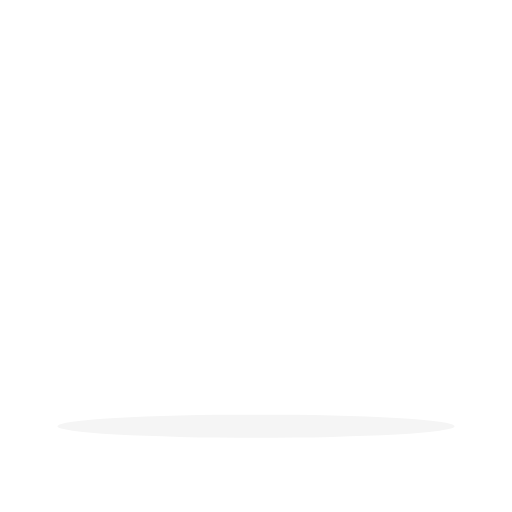
t = 0.00 s
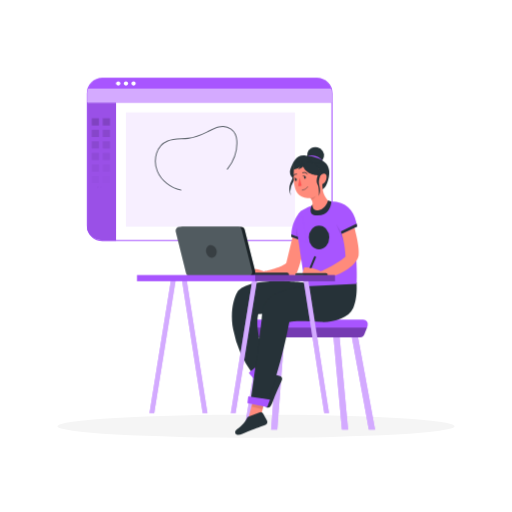
t = 0.97 s
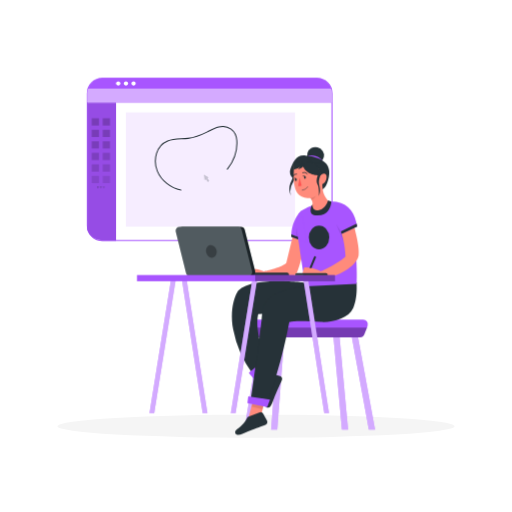
t = 1.22 s
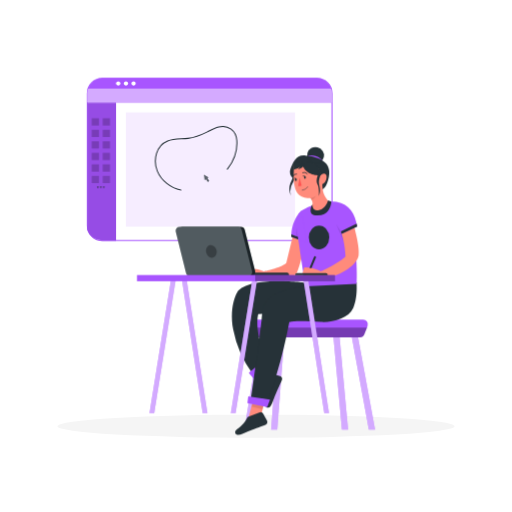
t = 1.47 s
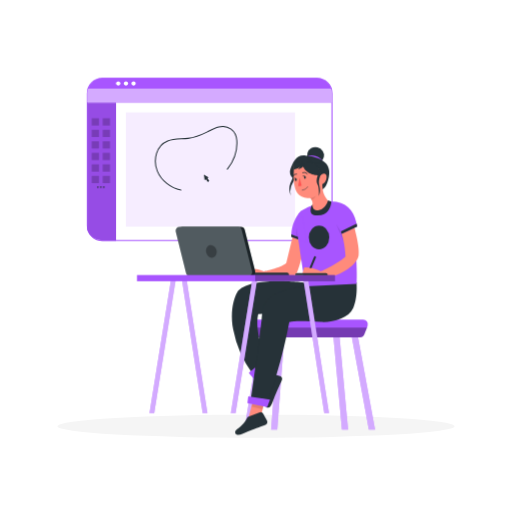
t = 1.72 s
t = 1.97 s: frame unchanged from t = 1.72 s, image omitted

The animated SVG that drew these frames (rendered in a browser with its animation timeline set to each time). Animation: 1 CSS @keyframes rule; one cycle of 1.97 s.

<svg class="animated" id="freepik_stories-designer-girl" xmlns="http://www.w3.org/2000/svg" viewBox="0 0 500 500" version="1.1" xmlns:xlink="http://www.w3.org/1999/xlink" xmlns:svgjs="http://svgjs.com/svgjs"><style>svg#freepik_stories-designer-girl:not(.animated) .animable {opacity: 0;}svg#freepik_stories-designer-girl.animated #ela2lynbecxne {animation: 1s 1 forwards cubic-bezier(.36,-0.01,.5,1.38) fadeIn;animation-delay: 0s;}svg#freepik_stories-designer-girl.animated #elswizjcpiaci {animation: 1s 1 forwards cubic-bezier(.36,-0.01,.5,1.38) fadeIn;animation-delay: 0.034482758620689655s;opacity: 0}svg#freepik_stories-designer-girl.animated #el4j0smkh4lzj {animation: 1s 1 forwards cubic-bezier(.36,-0.01,.5,1.38) fadeIn;animation-delay: 0.06896551724137931s;opacity: 0}svg#freepik_stories-designer-girl.animated #eljkd59qvf2ah {animation: 1s 1 forwards cubic-bezier(.36,-0.01,.5,1.38) fadeIn;animation-delay: 0.10344827586206896s;opacity: 0}svg#freepik_stories-designer-girl.animated #el23mmvmabefnh {animation: 1s 1 forwards cubic-bezier(.36,-0.01,.5,1.38) fadeIn;animation-delay: 0.13793103448275862s;opacity: 0}svg#freepik_stories-designer-girl.animated #elajlctnyo4ob {animation: 1s 1 forwards cubic-bezier(.36,-0.01,.5,1.38) fadeIn;animation-delay: 0.1724137931034483s;opacity: 0}svg#freepik_stories-designer-girl.animated #el1mh9ccr4up1 {animation: 1s 1 forwards cubic-bezier(.36,-0.01,.5,1.38) fadeIn;animation-delay: 0.20689655172413793s;opacity: 0}svg#freepik_stories-designer-girl.animated #el7vg6thjrhk {animation: 1s 1 forwards cubic-bezier(.36,-0.01,.5,1.38) fadeIn;animation-delay: 0.24137931034482757s;opacity: 0}svg#freepik_stories-designer-girl.animated #el6flpjyusp8h {animation: 1s 1 forwards cubic-bezier(.36,-0.01,.5,1.38) fadeIn;animation-delay: 0.27586206896551724s;opacity: 0}svg#freepik_stories-designer-girl.animated #el0h3l0itza7i {animation: 1s 1 forwards cubic-bezier(.36,-0.01,.5,1.38) fadeIn;animation-delay: 0.3103448275862069s;opacity: 0}svg#freepik_stories-designer-girl.animated #ellsphz0d7pvs {animation: 1s 1 forwards cubic-bezier(.36,-0.01,.5,1.38) fadeIn;animation-delay: 0.3448275862068966s;opacity: 0}svg#freepik_stories-designer-girl.animated #elxuxxuf5x0zn {animation: 1s 1 forwards cubic-bezier(.36,-0.01,.5,1.38) fadeIn;animation-delay: 0.3793103448275862s;opacity: 0}svg#freepik_stories-designer-girl.animated #el68su95dft3k {animation: 1s 1 forwards cubic-bezier(.36,-0.01,.5,1.38) fadeIn;animation-delay: 0.41379310344827586s;opacity: 0}svg#freepik_stories-designer-girl.animated #el9r9byrkn90f {animation: 1s 1 forwards cubic-bezier(.36,-0.01,.5,1.38) fadeIn;animation-delay: 0.4482758620689655s;opacity: 0}svg#freepik_stories-designer-girl.animated #elxpjkz62j0f {animation: 1s 1 forwards cubic-bezier(.36,-0.01,.5,1.38) fadeIn;animation-delay: 0.48275862068965514s;opacity: 0}svg#freepik_stories-designer-girl.animated #eli8933hbskrr {animation: 1s 1 forwards cubic-bezier(.36,-0.01,.5,1.38) fadeIn;animation-delay: 0.5172413793103449s;opacity: 0}svg#freepik_stories-designer-girl.animated #el6t0g7rbydy5 {animation: 1s 1 forwards cubic-bezier(.36,-0.01,.5,1.38) fadeIn;animation-delay: 0.5517241379310345s;opacity: 0}svg#freepik_stories-designer-girl.animated #eljvxrr5qwwn {animation: 1s 1 forwards cubic-bezier(.36,-0.01,.5,1.38) fadeIn;animation-delay: 0.5862068965517241s;opacity: 0}svg#freepik_stories-designer-girl.animated #el4mjn61kvzn3 {animation: 1s 1 forwards cubic-bezier(.36,-0.01,.5,1.38) fadeIn;animation-delay: 0.6206896551724138s;opacity: 0}svg#freepik_stories-designer-girl.animated #elkjlkjjhjtxj {animation: 1s 1 forwards cubic-bezier(.36,-0.01,.5,1.38) fadeIn;animation-delay: 0.6551724137931034s;opacity: 0}svg#freepik_stories-designer-girl.animated #elzdrke86yqa9 {animation: 1s 1 forwards cubic-bezier(.36,-0.01,.5,1.38) fadeIn;animation-delay: 0.6896551724137931s;opacity: 0}svg#freepik_stories-designer-girl.animated #elck9nc52lizb {animation: 1s 1 forwards cubic-bezier(.36,-0.01,.5,1.38) fadeIn;animation-delay: 0.7241379310344828s;opacity: 0}svg#freepik_stories-designer-girl.animated #elf6gxcj92d2 {animation: 1s 1 forwards cubic-bezier(.36,-0.01,.5,1.38) fadeIn;animation-delay: 0.7586206896551724s;opacity: 0}svg#freepik_stories-designer-girl.animated #ellk4j0p5d0z {animation: 1s 1 forwards cubic-bezier(.36,-0.01,.5,1.38) fadeIn;animation-delay: 0.7931034482758621s;opacity: 0}svg#freepik_stories-designer-girl.animated #elmoke9iai8q {animation: 1s 1 forwards cubic-bezier(.36,-0.01,.5,1.38) fadeIn;animation-delay: 0.8275862068965517s;opacity: 0}svg#freepik_stories-designer-girl.animated #elfv9koxl61m {animation: 1s 1 forwards cubic-bezier(.36,-0.01,.5,1.38) fadeIn;animation-delay: 0.8620689655172413s;opacity: 0}svg#freepik_stories-designer-girl.animated #elxrkiuxyiaq {animation: 1s 1 forwards cubic-bezier(.36,-0.01,.5,1.38) fadeIn;animation-delay: 0.896551724137931s;opacity: 0}svg#freepik_stories-designer-girl.animated #el2i1ojc3zahe {animation: 1s 1 forwards cubic-bezier(.36,-0.01,.5,1.38) fadeIn;animation-delay: 0.9310344827586207s;opacity: 0}svg#freepik_stories-designer-girl.animated #elr0xoe6le5k {animation: 1s 1 forwards cubic-bezier(.36,-0.01,.5,1.38) fadeIn;animation-delay: 0.9655172413793103s;opacity: 0}svg#freepik_stories-designer-girl.animated #freepik--Screen--inject-22 {animation: 1s 1 forwards cubic-bezier(.36,-0.01,.5,1.38) fadeIn;animation-delay: 0s;}svg#freepik_stories-designer-girl.animated #freepik--Character--inject-22 {animation: 1s 1 forwards cubic-bezier(.36,-0.01,.5,1.38) fadeIn;animation-delay: 0s;}            @keyframes fadeIn {                0% {                    opacity: 0;                }                100% {                    opacity: 1;                }            }        </style><g id="freepik--Shadow--inject-22" class="animable" style="transform-origin: 250px 416.24px;"><ellipse id="freepik--shape--inject-22" cx="250" cy="416.24" rx="193.89" ry="11.32" style="fill: rgb(245, 245, 245); transform-origin: 250px 416.24px;" class="animable"></ellipse></g><g id="freepik--Screen--inject-22" class="animable" style="transform-origin: 204.7px 155.625px;"><path d="M324.2,100.28V220.07a14.81,14.81,0,0,1-14.81,14.82H297.5V100.28Z" style="fill: rgb(168, 85, 255); transform-origin: 310.85px 167.585px;" id="ela2lynbecxne" class="animable"></path><g id="elswizjcpiaci"><path d="M324.2,100.28V220.07a14.81,14.81,0,0,1-14.81,14.82H297.5V100.28Z" style="fill: rgb(255, 255, 255); opacity: 0.8; transform-origin: 310.85px 167.585px;" class="animable"></path></g><path d="M324.2,91.18V220.07a14.81,14.81,0,0,1-14.81,14.82H100.06a14.82,14.82,0,0,1-14.82-14.82V91.18a14.81,14.81,0,0,1,14.82-14.82H309.39A14.81,14.81,0,0,1,324.2,91.18Z" style="fill: rgb(255, 255, 255); stroke: rgb(168, 85, 255); stroke-miterlimit: 10; transform-origin: 204.72px 155.625px;" id="el4j0smkh4lzj" class="animable"></path><path d="M323.52,86.73H85.92a14.82,14.82,0,0,1,14.14-10.37H309.39A14.82,14.82,0,0,1,323.52,86.73Z" style="fill: rgb(168, 85, 255); transform-origin: 204.72px 81.545px;" id="eljkd59qvf2ah" class="animable"></path><circle cx="115.44" cy="81.55" r="2.1" style="fill: rgb(255, 255, 255); transform-origin: 115.44px 81.55px;" id="el23mmvmabefnh" class="animable"></circle><circle cx="122.94" cy="81.55" r="2.1" style="fill: rgb(255, 255, 255); transform-origin: 122.94px 81.55px;" id="elajlctnyo4ob" class="animable"></circle><path d="M132.53,81.55a2.11,2.11,0,1,1-2.1-2.11A2.1,2.1,0,0,1,132.53,81.55Z" style="fill: rgb(255, 255, 255); transform-origin: 130.42px 81.55px;" id="el1mh9ccr4up1" class="animable"></path><path d="M324.2,91.18v9.1h-239v-9.1a14.89,14.89,0,0,1,.68-4.45h237.6A14.89,14.89,0,0,1,324.2,91.18Z" style="fill: rgb(168, 85, 255); transform-origin: 204.7px 93.505px;" id="el7vg6thjrhk" class="animable"></path><g id="el6flpjyusp8h"><path d="M324.2,91.18v9.1h-239v-9.1a14.89,14.89,0,0,1,.68-4.45h237.6A14.89,14.89,0,0,1,324.2,91.18Z" style="fill: rgb(255, 255, 255); opacity: 0.5; transform-origin: 204.7px 93.505px;" class="animable"></path></g><path d="M113.35,100.28V234.89H99.73a15.13,15.13,0,0,1-14.49-10.38V100.28Z" style="fill: rgb(168, 85, 255); transform-origin: 99.295px 167.585px;" id="el0h3l0itza7i" class="animable"></path><g id="ellsphz0d7pvs"><path d="M113.35,100.28V234.89H99.73a15.13,15.13,0,0,1-14.49-10.38V100.28Z" style="opacity: 0.1; transform-origin: 99.295px 167.585px;" class="animable"></path></g><g id="elxuxxuf5x0zn"><rect x="122.94" y="109.82" width="165.19" height="111.49" style="fill: rgb(168, 85, 255); opacity: 0.1; transform-origin: 205.535px 165.565px;" class="animable"></rect></g><g id="el68su95dft3k"><rect x="89.55" y="115.44" width="7.1" height="7.1" style="opacity: 0.2; transform-origin: 93.1px 118.99px;" class="animable"></rect></g><g id="el9r9byrkn90f"><rect x="100.3" y="115.44" width="7.1" height="7.1" style="opacity: 0.2; transform-origin: 103.85px 118.99px;" class="animable"></rect></g><path d="M222.06,165.12c6.05-7.84,10-18.13,9.18-28.18-.77-9.43-8.38-15.18-17.62-12.92-3.9,1-7.47,2.9-11.07,4.69-6,3-12.32,5.56-19,6.37s-13.29,0-19.8,2.55c-11.33,4.42-14.48,18.9-10.11,29.4,3.88,9.32,13.12,16.52,22.95,18.52" style="fill: none; stroke: rgb(38, 50, 56); stroke-linecap: round; stroke-linejoin: round; transform-origin: 191.549px 154.539px;" id="elxpjkz62j0f" class="animable"></path><g id="eli8933hbskrr"><rect x="89.55" y="126.7" width="7.1" height="7.1" style="opacity: 0.2; transform-origin: 93.1px 130.25px;" class="animable"></rect></g><g id="el6t0g7rbydy5"><rect x="100.3" y="126.7" width="7.1" height="7.1" style="opacity: 0.2; transform-origin: 103.85px 130.25px;" class="animable"></rect></g><g id="eljvxrr5qwwn"><rect x="89.55" y="137.96" width="7.1" height="7.1" style="opacity: 0.2; transform-origin: 93.1px 141.51px;" class="animable"></rect></g><g id="el4mjn61kvzn3"><rect x="100.3" y="137.96" width="7.1" height="7.1" style="opacity: 0.2; transform-origin: 103.85px 141.51px;" class="animable"></rect></g><g id="elkjlkjjhjtxj"><rect x="89.55" y="149.22" width="7.1" height="7.1" style="opacity: 0.2; transform-origin: 93.1px 152.77px;" class="animable"></rect></g><g id="elzdrke86yqa9"><rect x="100.3" y="149.22" width="7.1" height="7.1" style="opacity: 0.2; transform-origin: 103.85px 152.77px;" class="animable"></rect></g><g id="elck9nc52lizb"><rect x="89.55" y="160.47" width="7.1" height="7.1" style="opacity: 0.2; transform-origin: 93.1px 164.02px;" class="animable"></rect></g><g id="elf6gxcj92d2"><rect x="100.3" y="160.47" width="7.1" height="7.1" style="opacity: 0.2; transform-origin: 103.85px 164.02px;" class="animable"></rect></g><g id="ellk4j0p5d0z"><rect x="89.55" y="171.73" width="7.1" height="7.1" style="opacity: 0.2; transform-origin: 93.1px 175.28px;" class="animable"></rect></g><g id="elmoke9iai8q"><rect x="100.3" y="171.73" width="7.1" height="7.1" style="opacity: 0.2; transform-origin: 103.85px 175.28px;" class="animable"></rect></g><path d="M96.42,182.67a.81.81,0,1,1-.8-.81A.8.8,0,0,1,96.42,182.67Z" style="fill: rgb(38, 50, 56); transform-origin: 95.61px 182.67px;" id="elfv9koxl61m" class="animable"></path><path d="M99.33,182.67a.81.81,0,1,1-.81-.81A.8.8,0,0,1,99.33,182.67Z" style="fill: rgb(38, 50, 56); transform-origin: 98.52px 182.67px;" id="elxrkiuxyiaq" class="animable"></path><path d="M102.23,182.67a.81.81,0,1,1-.8-.81A.8.8,0,0,1,102.23,182.67Z" style="fill: rgb(38, 50, 56); transform-origin: 101.42px 182.67px;" id="el2i1ojc3zahe" class="animable"></path><polygon points="201.1 175.08 199.83 175.97 199.07 170.42 203.7 173.24 202.55 174.02 204.34 176.66 202.93 177.82 201.1 175.08" style="fill: rgb(38, 50, 56); transform-origin: 201.705px 174.12px;" id="elr0xoe6le5k" class="animable"></polygon></g><g id="freepik--Character--inject-22" class="animable" style="transform-origin: 250px 283.334px;"><path d="M298.1,236.09S293,260.71,289.55,267s-23.23,6-23.23,6l-22.9-1.14s-4.36-14.27,14.31-6.87c0,0,15.75-3,21.76-8l6.3-25.83Z" style="fill: rgb(255, 139, 123); transform-origin: 270.539px 252.081px;" id="eljs4mm0ely2m" class="animable"></path><polygon points="366.25 419.63 360.14 419.63 343.56 329.44 342.99 326.33 348.89 325.24 349.66 329.44 366.25 419.63" style="fill: rgb(168, 85, 255); transform-origin: 354.62px 372.435px;" id="ely4kz7auj53" class="animable"></polygon><g id="elw6ly3da6d9f"><polygon points="366.25 419.63 360.14 419.63 343.56 329.44 342.99 326.33 348.89 325.24 349.66 329.44 366.25 419.63" style="fill: rgb(255, 255, 255); opacity: 0.5; transform-origin: 354.62px 372.435px;" class="animable"></polygon></g><polygon points="339.9 419.63 333.87 419.63 325.59 329.44 324.71 319.84 324.51 317.71 330.48 317.16 330.73 319.84 331.61 329.44 339.9 419.63" style="fill: rgb(168, 85, 255); transform-origin: 332.205px 368.395px;" id="elrqe4ccytmtm" class="animable"></polygon><g id="elvi88aa6yji"><polygon points="339.9 419.63 333.87 419.63 325.59 329.44 324.71 319.84 324.51 317.71 330.48 317.16 330.73 319.84 331.61 329.44 339.9 419.63" style="fill: rgb(255, 255, 255); opacity: 0.5; transform-origin: 332.205px 368.395px;" class="animable"></polygon></g><polygon points="278.24 320.98 277.6 329.44 270.74 419.63 264.72 419.63 271.57 329.44 272.25 320.53 278.24 320.98" style="fill: rgb(168, 85, 255); transform-origin: 271.48px 370.08px;" id="elgwtesqcbtvm" class="animable"></polygon><g id="el2x74vpt0bgr"><polygon points="278.24 320.98 277.6 329.44 270.74 419.63 264.72 419.63 271.57 329.44 272.25 320.53 278.24 320.98" style="fill: rgb(255, 255, 255); opacity: 0.5; transform-origin: 271.48px 370.08px;" class="animable"></polygon></g><polygon points="260.85 321.25 259.5 329.44 244.63 419.63 238.55 419.63 253.43 329.44 254.94 320.27 260.85 321.25" style="fill: rgb(168, 85, 255); transform-origin: 249.7px 369.95px;" id="elgbko3cjwk" class="animable"></polygon><g id="elp16fud5sea"><polygon points="260.85 321.25 259.5 329.44 244.63 419.63 238.55 419.63 253.43 329.44 254.94 320.27 260.85 321.25" style="fill: rgb(255, 255, 255); opacity: 0.5; transform-origin: 249.7px 369.95px;" class="animable"></polygon></g><path d="M358.92,318.43l-.55,1.41-2.63,6.65a4.62,4.62,0,0,1-4.33,2.95H252.35a4.67,4.67,0,0,1-4.4-3.08l-2.33-6.52-.55-1.55a4.65,4.65,0,0,1,4.39-6.22H354.59A4.65,4.65,0,0,1,358.92,318.43Z" style="fill: rgb(168, 85, 255); transform-origin: 302.021px 320.755px;" id="elpw3mrysarn" class="animable"></path><g id="elh2722sxu4q"><path d="M358.37,319.84l-2.63,6.65a4.62,4.62,0,0,1-4.33,2.95H252.35a4.67,4.67,0,0,1-4.4-3.08l-2.33-6.52Z" style="opacity: 0.3; transform-origin: 301.995px 324.64px;" class="animable"></path></g><path d="M258.05,377.34l4.68-10.63a2.79,2.79,0,0,1,3.33-1.56l7.4,2.1a2.81,2.81,0,0,1,1.79,3.85c-2,4.52-5.8,12.94-7,15.95-1.63,4.19-3,9.24-5.18,10.65a2.91,2.91,0,0,1-.42.23,2.77,2.77,0,0,1-3.78-3.05c.58-3.52,1.21-10.1-.91-15.41A2.72,2.72,0,0,1,258.05,377.34Z" style="fill: rgb(38, 50, 56); transform-origin: 266.64px 381.589px;" id="el0ofwvr39o81" class="animable"></path><path d="M298.46,276.3s-50.55-6.9-65.82,7.46c0,0-9.46,12.91-4.91,38.18A105.28,105.28,0,0,0,246.64,365l13.27-11.28s-11.81-29.09-7.81-47.09l18.36-1.09,26.33-18,2.76-7.46Z" style="fill: rgb(38, 50, 56); transform-origin: 263.021px 319.821px;" id="elb6653qrwbf6" class="animable"></path><polygon points="247.86 370.08 242.91 364.07 261.05 349.15 264.48 352.72 247.86 370.08" style="fill: rgb(168, 85, 255); transform-origin: 253.695px 359.615px;" id="elgyldrg9rwz" class="animable"></polygon><path d="M348.15,275.75s1.4,14.4-3.17,24.94-20.72,14.4-31.61,13.7-24.94-1.6-30.91.08c0,0-7.73,43.83-21.08,75.79l-16.16-1.4S254,327,255.41,312.63s.7-16.51,9.48-23.53S318.64,272.59,348.15,275.75Z" style="fill: rgb(38, 50, 56); transform-origin: 296.786px 332.692px;" id="el88bok13i2cm" class="animable"></path><polygon points="257.27 396.05 255.74 402.74 242.91 407.23 246.64 392.98 257.27 396.05" style="fill: rgb(255, 139, 123); transform-origin: 250.09px 400.105px;" id="el1wn4zz0swq4" class="animable"></polygon><path d="M242.74,406.81l10.9-4.05a2.8,2.8,0,0,1,3.44,1.31l3.64,6.77a2.8,2.8,0,0,1-1.52,4c-4.65,1.69-13.32,4.85-16.29,6.11-4.14,1.76-8.72,4.29-11.25,3.7a3.47,3.47,0,0,1-.46-.13,2.78,2.78,0,0,1-.44-4.85c2.93-2,8.09-6.16,10.42-11.38A2.73,2.73,0,0,1,242.74,406.81Z" style="fill: rgb(38, 50, 56); transform-origin: 245.304px 413.662px;" id="elziud2wqow99" class="animable"></path><path d="M298.1,279.61s-6.58-43.52-8-54.11,0-16,4-19.47,22.34-10.88,34.65-8.88,18.32,12.31,20,24l-2.86,1.43s3.66,40.56,2.33,54.59Z" style="fill: rgb(168, 85, 255); transform-origin: 319.157px 238.211px;" id="ellnbundu871h" class="animable"></path><path d="M294.09,206s-9.73,8.59-9.73,25.19L299.53,237Z" style="fill: rgb(168, 85, 255); transform-origin: 291.945px 221.5px;" id="el3k1rgwvlqmr" class="animable"></path><path d="M346.12,222.42s5.51,19.48,4,27.53S334.9,268.8,315.84,272.4c0,0-8.47,1.48-13.35-2.54l-7.41-2.12,2.12-6.57A39.64,39.64,0,0,1,313.51,265s18.21-8.26,23.93-14.61c0,0-.64-12.92-3.81-22Z" style="fill: rgb(255, 139, 123); transform-origin: 322.731px 247.543px;" id="elf4hrvvw9jnq" class="animable"></path><polygon points="263.63 390.26 242.36 387.06 241.59 393.75 260.89 397.69 263.63 390.26" style="fill: rgb(168, 85, 255); transform-origin: 252.61px 392.375px;" id="ell59expafuz" class="animable"></polygon><path d="M283.43,179.18a16.32,16.32,0,0,0,.46,11.77,15.69,15.69,0,0,1,.4-9c1-2.74,2.65-5.15,3.93-7.75s2.15-5.63,1.3-8.4c-.18-.55-.58-1.19-1.15-1.1s-.69.57-.85,1a17,17,0,0,0-1.26,3.57c-.14.95,0,1.89-.14,2.86C285.65,174.57,284.26,176.79,283.43,179.18Z" style="fill: rgb(38, 50, 56); transform-origin: 286.203px 177.821px;" id="elmy468broysl" class="animable"></path><path d="M289.32,170.75a4.39,4.39,0,0,0-2.82,3.69,7.61,7.61,0,0,1-2.93-9.26c2.31-6,5.44-14.51,14.76-13.27s28.86,4,21.86,24.82-13.94-4.61-13.94-4.61Z" style="fill: rgb(38, 50, 56); transform-origin: 302.342px 168.356px;" id="eljqo7crgn47f" class="animable"></path><path d="M309.71,209.66c-8.49-.53-4.89-7.85-4.5-10.56a5.86,5.86,0,0,0-.74-3.4,11.15,11.15,0,0,0-1.44-2.14c-3.72,0-7.84-.5-10.79-3-3.3-2.75-4.61-7.88-5.15-11.95a61.3,61.3,0,0,1-.22-11.34c0-.56.08-1.11.1-1.66.13-2.17.27-4.33.35-6.45,0,0,8.23-1.81,15.58-.13,5.44,1.24,9.26,5.76,10.91,12.87a37.52,37.52,0,0,1,.91,8.25c.15,11.82,4.78,13.89,6.59,17.36S318.22,210.16,309.71,209.66Z" style="fill: rgb(255, 139, 123); transform-origin: 304.195px 183.998px;" id="el9n12qwy5" class="animable"></path><path d="M294.54,181.17l-2-7.61-1.37,8S292.28,182.47,294.54,181.17Z" style="fill: rgb(255, 86, 82); transform-origin: 292.855px 177.715px;" id="elaujudu3aw1k" class="animable"></path><path d="M300.42,182.47s-1.25,2.68-5.23,3.15" style="fill: none; stroke: rgb(38, 50, 56); stroke-linecap: round; stroke-linejoin: round; stroke-width: 0.5px; transform-origin: 297.805px 184.045px;" id="eletpu0xfayef" class="animable"></path><path d="M300,169.58a3.94,3.94,0,0,0-4.4-1" style="fill: none; stroke: rgb(38, 50, 56); stroke-linecap: round; stroke-linejoin: round; stroke-width: 0.75px; transform-origin: 297.8px 168.935px;" id="eleqkh096conq" class="animable"></path><path d="M296.84,173.31c.07.77.52,1.36,1,1.32s.82-.7.76-1.47-.52-1.36-1-1.32S296.78,172.54,296.84,173.31Z" style="fill: rgb(38, 50, 56); transform-origin: 297.72px 173.235px;" id="elpy3x5ozfwqs" class="animable"></path><path d="M288,175.49c.07.77.52,1.36,1,1.32s.82-.7.76-1.47-.52-1.37-1-1.32S288,174.72,288,175.49Z" style="fill: rgb(38, 50, 56); transform-origin: 288.883px 175.415px;" id="elztjt7ivfqb" class="animable"></path><path d="M286.72,165.73a22.9,22.9,0,0,0,8.83-4.15c2.94,9.72,15.46,10.07,18.59,10.07-1.64-7.11-5.58-12.05-11-13.29-7.34-1.68-16,.26-16,.26C287.06,160.75,286.84,163.57,286.72,165.73Z" style="fill: rgb(38, 50, 56); transform-origin: 300.43px 164.663px;" id="elf3ht9zbk2uu" class="animable"></path><path d="M297.6,171.84l-2.05-.39S296.08,172.94,297.6,171.84Z" style="fill: rgb(38, 50, 56); transform-origin: 296.575px 171.847px;" id="elrakhbfm21m" class="animable"></path><path d="M289.17,174.06l-2.05-.38S287.65,175.16,289.17,174.06Z" style="fill: rgb(38, 50, 56); transform-origin: 288.145px 174.073px;" id="eluldfsojvkj" class="animable"></path><g id="el1koe9dg9fsh"><ellipse cx="308.19" cy="151.52" rx="7.87" ry="8.26" style="fill: rgb(38, 50, 56); transform-origin: 308.19px 151.52px; transform: rotate(-76.43deg);" class="animable"></ellipse></g><path d="M292.87,163l-1.66,2.18s4.39-.76,5.36-3.76-2.69-.65-2.69-.65Z" style="fill: rgb(38, 50, 56); transform-origin: 293.972px 162.537px;" id="el76g8k7s6ow" class="animable"></path><g id="el75ar3xpi3ph"><path d="M308.64,191.18a15.54,15.54,0,0,1-4.17,4.52,11.15,11.15,0,0,0-1.44-2.14A20.44,20.44,0,0,0,308.64,191.18Z" style="opacity: 0.1; transform-origin: 305.835px 193.44px;" class="animable"></path></g><path d="M286.12,172.07a3.17,3.17,0,0,1,3.46-2.17" style="fill: none; stroke: rgb(38, 50, 56); stroke-linecap: round; stroke-linejoin: round; stroke-width: 0.75px; transform-origin: 287.85px 170.97px;" id="el0jrba7jnd90t" class="animable"></path><path d="M311.58,172.87a7.85,7.85,0,0,1,.93-1.14c1.17-1.19,3.08-2.75,4.85-1.88,2.14,1,1.69,4.05,1.09,5.89a6.62,6.62,0,0,1-3.08,3.89c-2.11,1.09-5.25.51-5.23-2.33A8.06,8.06,0,0,1,311.58,172.87Z" style="fill: rgb(255, 139, 123); transform-origin: 314.543px 174.871px;" id="elytpu5ea0xbs" class="animable"></path><path d="M313.81,169.6s-3.5,5.9-2.07,11.12.64,7.68-.35,10.45c0,0,.39-7.93-1.25-10.79-2.5-4.37,1-10.8,1-10.8Z" style="fill: rgb(38, 50, 56); transform-origin: 311.525px 180.375px;" id="eldstyy9e6s88" class="animable"></path><path d="M300.29,152s9.06,1.08,14.51,4.8C314.8,156.75,310.07,150.46,300.29,152Z" style="fill: rgb(168, 85, 255); transform-origin: 307.545px 154.279px;" id="elaxxy7fz5rji" class="animable"></path><path d="M188.44,269.52h57a3.81,3.81,0,0,0,3.7-4.73L239,224.38a3.81,3.81,0,0,0-3.7-2.89h-57a3.81,3.81,0,0,0-3.7,4.73l10.08,40.41A3.81,3.81,0,0,0,188.44,269.52Z" style="fill: rgb(38, 50, 56); transform-origin: 211.87px 245.505px;" id="el0tq835wej21m" class="animable"></path><g id="eldz74depcicc"><path d="M243.47,266.33h38.74a0,0,0,0,1,0,0v3a0,0,0,0,1,0,0H245.45a2,2,0,0,1-2-2v-1.06A0,0,0,0,1,243.47,266.33Z" style="fill: rgb(38, 50, 56); transform-origin: 262.83px 267.8px; transform: rotate(180deg);" class="animable"></path></g><g id="elx9bo9r2ll5n"><path d="M188.44,269.52h57a3.81,3.81,0,0,0,3.7-4.73L239,224.38a3.81,3.81,0,0,0-3.7-2.89h-57a3.81,3.81,0,0,0-3.7,4.73l10.08,40.41A3.81,3.81,0,0,0,188.44,269.52Z" style="opacity: 0.3; transform-origin: 211.87px 245.505px;" class="animable"></path></g><path d="M185.45,269.52h57a3.81,3.81,0,0,0,3.7-4.73L236,224.38a3.81,3.81,0,0,0-3.7-2.89h-57a3.81,3.81,0,0,0-3.7,4.73l10.08,40.41A3.82,3.82,0,0,0,185.45,269.52Z" style="fill: rgb(38, 50, 56); transform-origin: 208.875px 245.505px;" id="eln7269jmctdo" class="animable"></path><g id="eluunt000fknc"><path d="M185.45,269.52h57a3.81,3.81,0,0,0,3.7-4.73L236,224.38a3.81,3.81,0,0,0-3.7-2.89h-57a3.81,3.81,0,0,0-3.7,4.73l10.08,40.41A3.82,3.82,0,0,0,185.45,269.52Z" style="fill: rgb(255, 255, 255); opacity: 0.2; transform-origin: 208.875px 245.505px;" class="animable"></path></g><g id="elb8twe1lmo3v"><path d="M211.41,244.32c.79,3.37-.8,6.64-3.56,7.29s-5.66-1.55-6.46-4.92.8-6.64,3.56-7.29S210.61,241,211.41,244.32Z" style="opacity: 0.3; transform-origin: 206.398px 245.506px;" class="animable"></path></g><polygon points="171.62 273.03 150.59 403.45 145.93 403.45 167.08 272.29 171.62 273.03" style="fill: rgb(168, 85, 255); transform-origin: 158.775px 337.87px;" id="eld11lrsqvsvm" class="animable"></polygon><g id="elg5vy1coximt"><polygon points="171.62 273.03 150.59 403.45 145.93 403.45 167.08 272.29 171.62 273.03" style="fill: rgb(255, 255, 255); opacity: 0.5; transform-origin: 158.775px 337.87px;" class="animable"></polygon></g><polygon points="202.56 403.45 197.89 403.45 177.57 273.02 182.12 272.31 202.56 403.45" style="fill: rgb(168, 85, 255); transform-origin: 190.065px 337.88px;" id="elnigezuzom6r" class="animable"></polygon><g id="eljz90tjrm0vg"><polygon points="202.56 403.45 197.89 403.45 177.57 273.02 182.12 272.31 202.56 403.45" style="fill: rgb(255, 255, 255); opacity: 0.5; transform-origin: 190.065px 337.88px;" class="animable"></polygon></g><polygon points="251.08 273.03 230.05 403.45 225.38 403.45 246.53 272.29 251.08 273.03" style="fill: rgb(168, 85, 255); transform-origin: 238.23px 337.87px;" id="elxikb83lju9" class="animable"></polygon><g id="ely4ymq14gska"><polygon points="251.08 273.03 230.05 403.45 225.38 403.45 246.53 272.29 251.08 273.03" style="fill: rgb(255, 255, 255); opacity: 0.5; transform-origin: 238.23px 337.87px;" class="animable"></polygon></g><polygon points="321.27 403.45 316.61 403.45 296.28 273.02 300.83 272.31 321.27 403.45" style="fill: rgb(168, 85, 255); transform-origin: 308.775px 337.88px;" id="eltms6ia3j26n" class="animable"></polygon><g id="elp5ocd7ut5dn"><polygon points="321.27 403.45 316.61 403.45 296.28 273.02 300.83 272.31 321.27 403.45" style="fill: rgb(255, 255, 255); opacity: 0.5; transform-origin: 308.775px 337.88px;" class="animable"></polygon></g><rect x="133.75" y="268.58" width="193.25" height="6.07" style="fill: rgb(168, 85, 255); transform-origin: 230.375px 271.615px;" id="elb9e4m0cuvh7" class="animable"></rect><g id="elq91hnv3dj3"><rect x="249.2" y="268.58" width="77.89" height="6.07" style="opacity: 0.3; transform-origin: 288.145px 271.615px;" class="animable"></rect></g><path d="M320.07,268.58H288.15a1.78,1.78,0,0,1,1.78-1.78h28.35a1.79,1.79,0,0,1,1.79,1.78Z" style="fill: rgb(38, 50, 56); transform-origin: 304.11px 267.69px;" id="elu7irpnoirlm" class="animable"></path><path d="M308.48,251.57l-4.3,10.32c-.79-.16-1.5-.27-2-.34l4.48-10.75a1,1,0,0,1,1.85.77Z" style="fill: rgb(38, 50, 56); transform-origin: 305.383px 256.038px;" id="eltkvdtd6hyeb" class="animable"></path><ellipse cx="311.52" cy="231.91" rx="10" ry="11.58" style="fill: rgb(38, 50, 56); transform-origin: 311.52px 231.91px;" id="elsqf2zvhn0aq" class="animable"></ellipse><polygon points="333.63 228.35 332.95 225.94 348.26 218.31 348.78 221.2 333.63 228.35" style="fill: rgb(38, 50, 56); transform-origin: 340.865px 223.33px;" id="el6eth18rnf7o" class="animable"></polygon><g id="elix54q4zokck"><polygon points="332.95 225.94 328.31 218.99 335.68 236.21 332.95 225.94" style="opacity: 0.1; transform-origin: 331.995px 227.6px;" class="animable"></polygon></g><polygon points="291.27 233.83 290.85 231.22 284.36 228.75 284.36 231.22 291.27 233.83" style="fill: rgb(38, 50, 56); transform-origin: 287.815px 231.29px;" id="elz11pdf6gnji" class="animable"></polygon><g id="elf8jy1w10b8"><path d="M291.27,233.83c-.13-.5-1.72-11.41-1.72-11.41v10.76Z" style="opacity: 0.1; transform-origin: 290.41px 228.125px;" class="animable"></path></g><path d="M304.2,200.94s-4.38,9.78,5.94,9.47,12.92-7.93,13.44-13.6l-3.22-1.11s-1.86,8-8.84,9.59-6.4-5.69-6.4-5.69Z" style="fill: rgb(38, 50, 56); transform-origin: 313.428px 203.059px;" id="el1b82r1fzgwg" class="animable"></path><g id="el62r4marddm2"><polygon points="245.56 397.09 256.45 399.65 257.07 396.92 246.19 394.69 245.56 397.09" style="opacity: 0.1; transform-origin: 251.315px 397.17px;" class="animable"></polygon></g></g><defs>     <filter id="active" height="200%">         <feMorphology in="SourceAlpha" result="DILATED" operator="dilate" radius="2"></feMorphology>                <feFlood flood-color="#32DFEC" flood-opacity="1" result="PINK"></feFlood>        <feComposite in="PINK" in2="DILATED" operator="in" result="OUTLINE"></feComposite>        <feMerge>            <feMergeNode in="OUTLINE"></feMergeNode>            <feMergeNode in="SourceGraphic"></feMergeNode>        </feMerge>    </filter>    <filter id="hover" height="200%">        <feMorphology in="SourceAlpha" result="DILATED" operator="dilate" radius="2"></feMorphology>                <feFlood flood-color="#ff0000" flood-opacity="0.5" result="PINK"></feFlood>        <feComposite in="PINK" in2="DILATED" operator="in" result="OUTLINE"></feComposite>        <feMerge>            <feMergeNode in="OUTLINE"></feMergeNode>            <feMergeNode in="SourceGraphic"></feMergeNode>        </feMerge>            <feColorMatrix type="matrix" values="0   0   0   0   0                0   1   0   0   0                0   0   0   0   0                0   0   0   1   0 "></feColorMatrix>    </filter></defs></svg>
